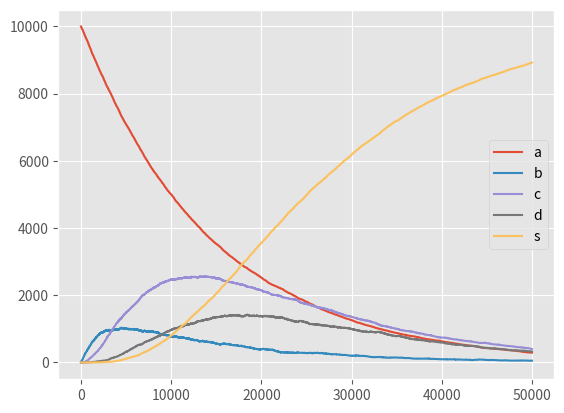

This chart was generated by the following Python code:
# https://www.reddit.com/r/dailyprogrammer/comments/2jcgej/10152014_challenge_184_intermediate_radioactive/

from collections import OrderedDict as dict


def cycler(passes, rates, order):
    def cycle(pop, rates, order):
        old = [pop[i] for i in order]
        new = [0] * (len(order) + 1)
        for idx, elem in enumerate(order):
            new[idx] += old[idx] * (1 - rates[elem])
            new[idx + 1] += old[idx] * rates[elem]
        return dict(zip(order, new))


    history = dict([(i, []) for i in rates.keys()])
    pop = dict([(order[0], 100)] + [(i, 0) for i in order[1:]])
    for _ in range(passes):
        pop = cycle(pop, rates, order)
        for i in history.keys():
            history[i].append(pop[i])
    return pop, history


def randomizer(passes, rates, order):
    import random as rnd

    def progress_bar(completion, prefix='Progress:', suffix='Complete', decimals=1, bar_length=50):
        str_format = '{0:.' + str(decimals) + 'f}'
        percents = str_format.format(100 * completion)
        filled_length = int(round(bar_length * completion))
        bars = '█' * filled_length + '-' * (bar_length - filled_length)
        print('{} |{}| {}% {}'.format(prefix, bars, percents, suffix), end='\r')


    history = dict([(order[0], [10000])] + [(i, [0]) for i in order[1:]])
    working = [history[k][-1] for k in order]
    for p in range(passes):
        progress_bar(p / passes)

        for i, k in enumerate(working[:-1]):
            for _ in range(k):
                if rnd.random() < rates[order[i]]:
                    working[i] -= 1
                    working[i + 1] += 1

        for i, k in enumerate(order):
            history[k] += [working[i]]

    return dict(zip(order, working)), history


def main():
    def plot(data):
        import matplotlib.pyplot as plt

        plt.style.use('ggplot')
        for d in data.items():
            plt.plot(d[1], label=d[0])
        plt.legend()
        plt.show()


    inp = """50000
    a->b->c->d->s
    a: 0.00007
    b: 0.0005
    c: 0.00013
    d: 0.00022
    s: 0"""

    inp = list(map(lambda x: x.strip(), inp.splitlines()))
    t = int(inp[0])
    order = inp[1].split('->')
    rates = dict(zip(order, map(lambda x: float(x.split()[1]), inp[2:])))

    pop, history = randomizer(t, rates, order)
    print(pop)
    plot(history)


if __name__ == '__main__':
    main()
